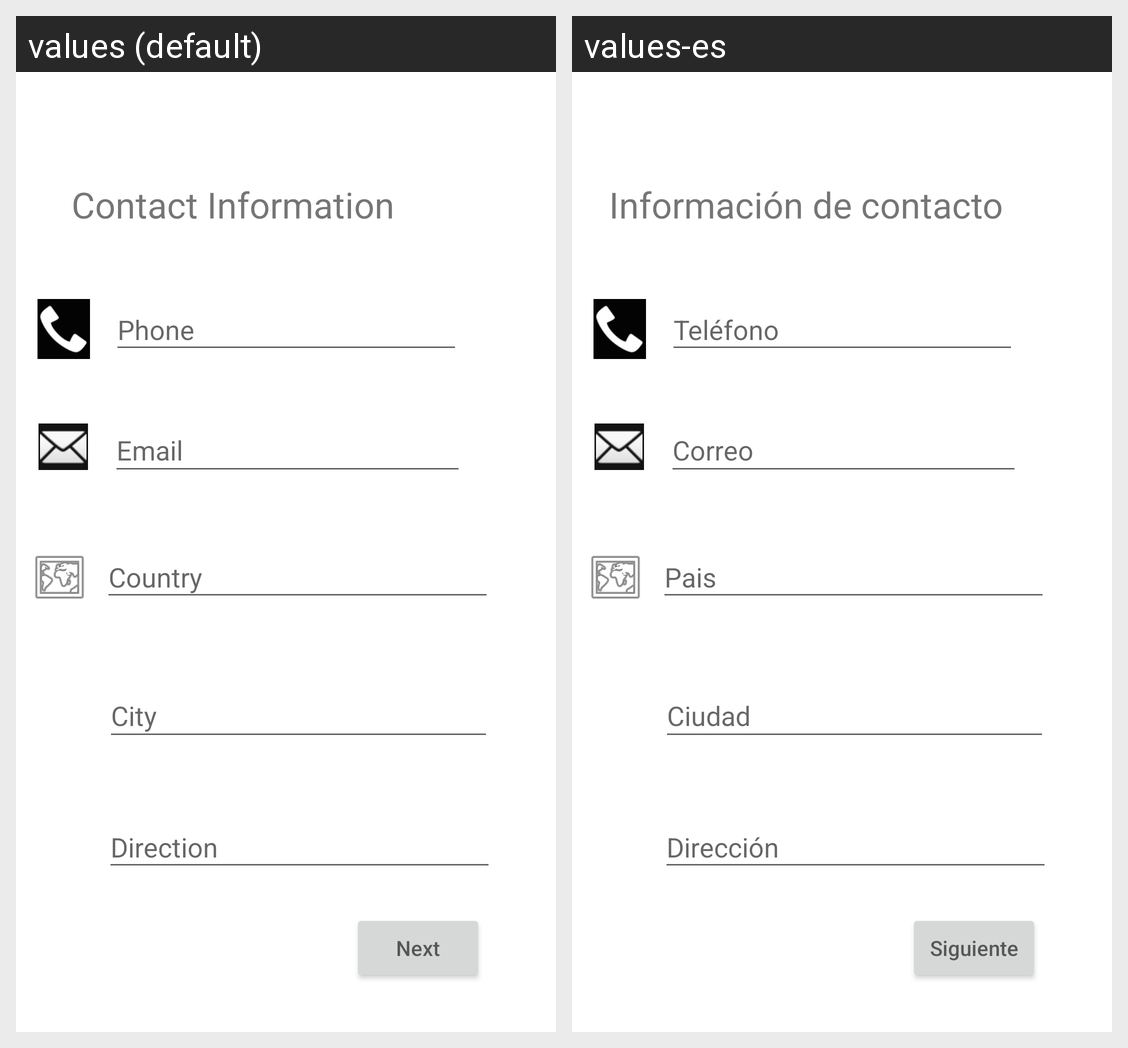

The same Android screen rendered under two of its app's locales, left to right. List the strings drawn on it with the default value and each locale's translation.
Android screen res/layout/activity_contact.xml rendered under 2 locales, left to right: values (default), values-es. Device: Nexus 5 (rendered at 1080×1920; each locale shown at half size, 540×960, under a caption strip naming it); theme Theme.LabsCM20212Gr09.
Strings drawn on this screen, with the default value and each locale's value (text and hints the layout hard-codes, and strings that could not be matched under every locale, appear in the picture but are not listed):

phone
  values: Phone
  values-es: Teléfono

titleContact
  values: Contact Information
  values-es: Información de contacto

country
  values: Country
  values-es: Pais

city
  values: City
  values-es: Ciudad

address
  values: Direction
  values-es: Dirección

next
  values: Next
  values-es: Siguiente

email
  values: Email
  values-es: Correo
